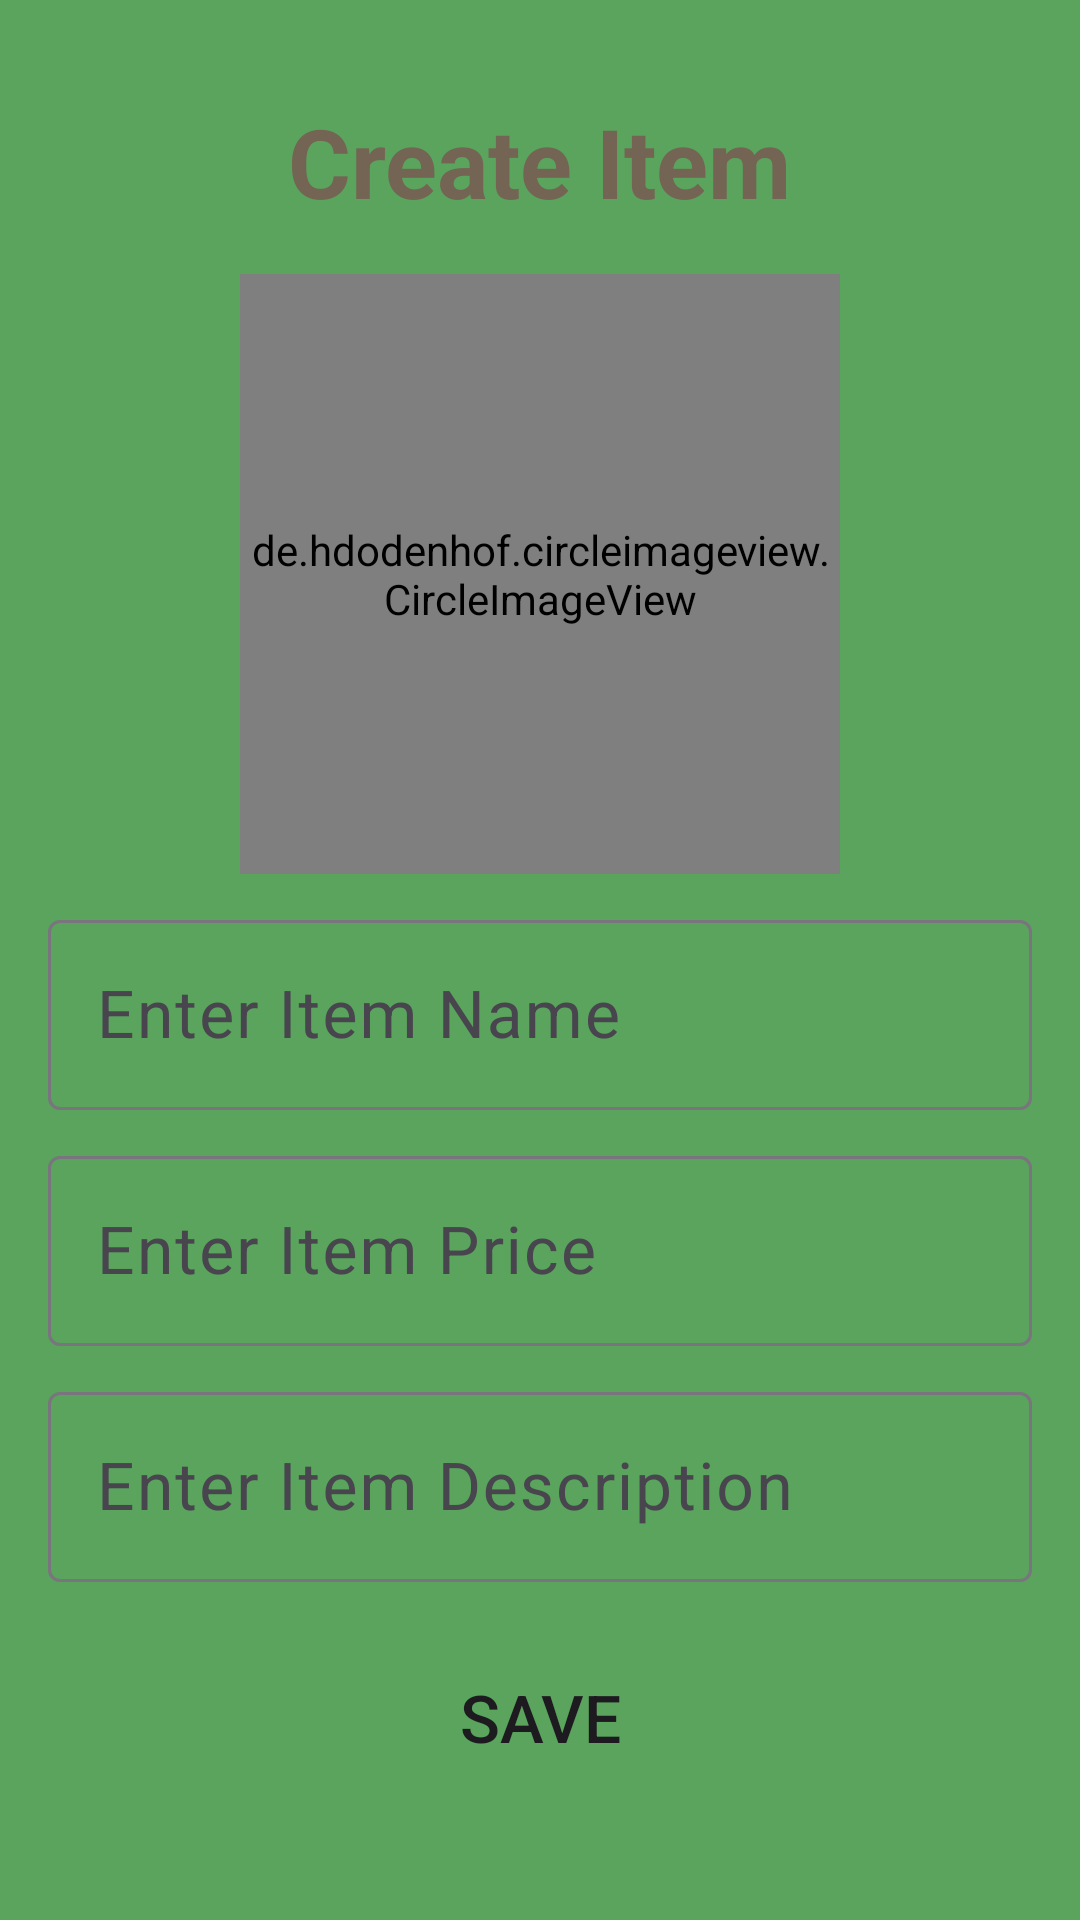

Write the Android layout XML for this screen, with the resource values it uses.
<!-- AndroidManifest.xml: application theme Theme.SuicaseDesign -->
<!-- res/layout/activity_add_items.xml -->
<?xml version="1.0" encoding="utf-8"?>
<LinearLayout
    xmlns:android="http://schemas.android.com/apk/res/android"
    xmlns:app="http://schemas.android.com/apk/res-auto"
    xmlns:tools="http://schemas.android.com/tools"
    android:layout_width="match_parent"
    android:layout_height="match_parent"
    android:orientation="vertical"
    android:padding="16dp"
    android:background="#5AA45D"
    android:gravity="center"
    tools:context=".add_items">
    <TextView
        android:layout_width="wrap_content"
        android:layout_height="wrap_content"
        android:text="Create Item"
        android:layout_marginBottom="16dp"
        android:textSize="32sp"
        android:textStyle="bold"
        android:textColor="#746453"
        />
    <de.hdodenhof.circleimageview.CircleImageView
        android:id="@+id/circleImageViewItem"
        android:layout_width="200dp"
        android:layout_height="200dp"
        android:src="@drawable/imgadd"
        app:civ_border_color="@color/black"
        app:civ_border_width="2dp"
        />

    <com.google.android.material.textfield.TextInputLayout
        android:layout_width="match_parent"
        android:layout_height="wrap_content"
        android:layout_marginTop="10dp">
        <EditText
            android:id="@+id/editTextName"
            android:layout_width="match_parent"
            android:layout_height="wrap_content"
            android:hint="Enter Item Name "
            android:textSize="22sp"
            android:inputType="text"
            />
    </com.google.android.material.textfield.TextInputLayout>
    <com.google.android.material.textfield.TextInputLayout
        android:layout_width="match_parent"
        android:layout_height="wrap_content"
        android:layout_marginTop="10dp">

        <EditText
            android:id="@+id/editTextPrice"
            android:layout_width="match_parent"
            android:layout_height="wrap_content"
            android:hint="Enter Item Price "
            android:textSize="22sp"
            android:inputType="text|numberDecimal"
            />
    </com.google.android.material.textfield.TextInputLayout>
    <com.google.android.material.textfield.TextInputLayout
        android:layout_width="match_parent"
        android:layout_height="wrap_content"
        android:layout_marginTop="10dp">

        <EditText
            android:id="@+id/editTextDescription"
            android:layout_width="match_parent"
            android:layout_height="wrap_content"
            android:hint="Enter Item Description"
            android:textSize="22sp"
            android:inputType="text"
            />
    </com.google.android.material.textfield.TextInputLayout>

    <Button
        android:id="@+id/buttonSaveItem"
        android:layout_width="match_parent"
        android:layout_height="70dp"
        android:text="Save"
        android:textSize="22sp"
        android:layout_marginTop="10dp"
        android:background="@drawable/rounded"
        android:drawableLeft="@drawable/baseline_person_add_24"
        />


</LinearLayout>
<!-- resources referenced by this layout -->
<resources>
  <style name="Theme.SuicaseDesign" parent="Base.Theme.SuicaseDesign" />
  <style name="Base.Theme.SuicaseDesign" parent="Theme.Material3.DayNight.NoActionBar">
          
          
      </style>
  <!-- not gathered from this repository: default colours our renderer supplied (Android Studio template values) -->
  <color name="black">#FF000000</color>
</resources>
